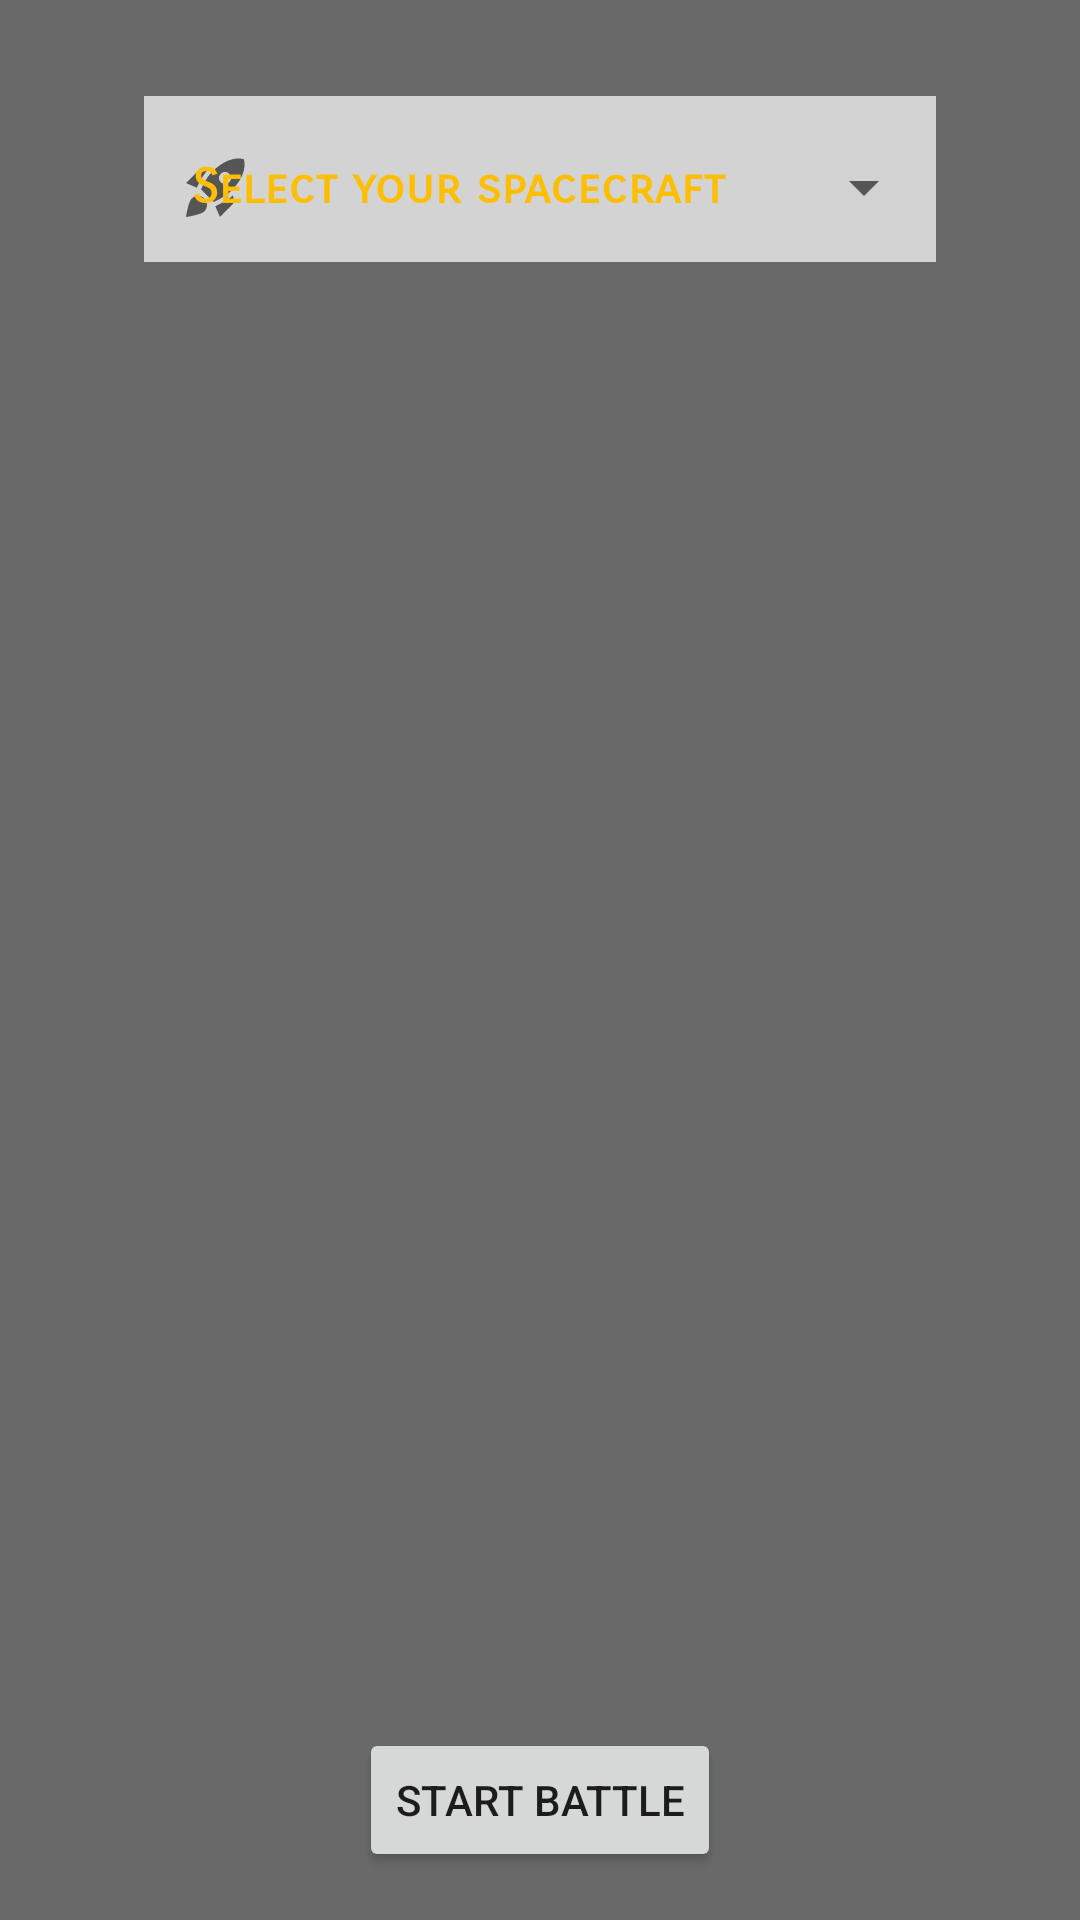

Produce the Android XML layout that renders to this screen, including the resource entries it uses.
<!-- AndroidManifest.xml: application theme Theme.SpaceBattle -->
<!-- res/layout/fragment_menu.xml -->
<?xml version="1.0" encoding="utf-8"?>
<androidx.constraintlayout.widget.ConstraintLayout
    xmlns:android="http://schemas.android.com/apk/res/android"
    xmlns:app="http://schemas.android.com/apk/res-auto"
    xmlns:tools="http://schemas.android.com/tools"
    android:layout_width="match_parent"
    android:layout_height="match_parent"
    android:background="@color/dimgrey"
    android:padding="16dp"
    tools:context=".view.fragments.MenuFragment">

    <Button
        android:id="@+id/start_btn"
        android:layout_width="wrap_content"
        android:layout_height="wrap_content"
        android:text="Start battle"
        app:layout_constraintBottom_toBottomOf="parent"
        app:layout_constraintEnd_toEndOf="parent"
        app:layout_constraintStart_toStartOf="parent" />

    <com.google.android.material.textfield.TextInputLayout
        android:id="@+id/dropdownCategory"
        style="@style/Widget.MaterialComponents.TextInputLayout.OutlinedBox.ExposedDropdownMenu"
        android:layout_width="match_parent"
        android:layout_height="wrap_content"
        android:layout_marginStart="32dp"
        android:layout_marginEnd="32dp"
        android:layout_marginTop="16dp"
        android:background="@color/ligthgrey"
        android:textColorHint="@color/yellow"
        app:startIconDrawable="@drawable/baseline_rocket_launch_24"
        app:layout_constraintEnd_toEndOf="parent"
        app:layout_constraintTop_toTopOf="parent"
        app:layout_constraintStart_toStartOf="parent">

        <AutoCompleteTextView
            android:id="@+id/autoCompleteTextView"
            android:layout_width="match_parent"
            android:layout_height="50dp"
            android:inputType="none"
            android:background="@color/ligthgrey"
            android:textColor="@color/yellow"
            android:textStyle="bold"
            android:fontFamily="sans-serif-smallcaps"
            android:hint="Select your spacecraft" />
    </com.google.android.material.textfield.TextInputLayout>

    <ImageView
        android:id="@+id/playerIv"
        android:layout_width="128dp"
        android:layout_height="128dp"
        android:src="@drawable/enemybabylon"
        android:layout_marginTop="32dp"
        android:visibility="gone"
        app:layout_constraintStart_toStartOf="@+id/dropdownCategory"
        app:layout_constraintTop_toBottomOf="@+id/dropdownCategory" />

    <TextView
        android:id="@+id/speedTv"
        android:layout_width="wrap_content"
        android:layout_height="wrap_content"
        android:text="Speed: 20"
        android:visibility="gone"
        android:fontFamily="sans-serif-smallcaps"
        android:textColor="@color/yellow"
        android:textSize="20sp"
        android:textStyle="bold"
        android:layout_marginTop="32dp"
        app:layout_constraintStart_toStartOf="@+id/playerIv"
        app:layout_constraintTop_toBottomOf="@+id/playerIv" />

    <TextView
        android:id="@+id/shotsTv"
        android:layout_width="wrap_content"
        android:layout_height="wrap_content"
        android:text="Shots: 10"
        android:layout_marginTop="32dp"
        android:visibility="gone"
        android:fontFamily="sans-serif-smallcaps"
        android:textColor="@color/yellow"
        android:textSize="20sp"
        android:textStyle="bold"
        app:layout_constraintStart_toStartOf="@+id/speedTv"
        app:layout_constraintTop_toBottomOf="@+id/speedTv" />

    <ImageView
        android:id="@+id/yodaIv"
        android:layout_width="128dp"
        android:layout_height="256dp"
        android:visibility="gone"
        android:src="@drawable/yoda_star_wars"
        app:layout_constraintBottom_toBottomOf="@+id/shotsTv"
        app:layout_constraintEnd_toEndOf="@+id/dropdownCategory" />

</androidx.constraintlayout.widget.ConstraintLayout>
<!-- resources referenced by this layout -->
<resources>
  <color name="dimgrey">#696969</color>
  <color name="ligthgrey">#D3D3D3</color>
  <color name="yellow">#FFBF00</color>
  <!-- drawable baseline_rocket_launch_24 (drawable) -->
  <vector android:height="24dp" android:tint="#484A4D"
      android:viewportHeight="24" android:viewportWidth="24"
      android:width="24dp" xmlns:android="http://schemas.android.com/apk/res/android">
      <path android:fillColor="@android:color/white" android:pathData="M9.19,6.35c-2.04,2.29 -3.44,5.58 -3.57,5.89L2,10.69l4.05,-4.05c0.47,-0.47 1.15,-0.68 1.81,-0.55L9.19,6.35L9.19,6.35zM11.17,17c0,0 3.74,-1.55 5.89,-3.7c5.4,-5.4 4.5,-9.62 4.21,-10.57c-0.95,-0.3 -5.17,-1.19 -10.57,4.21C8.55,9.09 7,12.83 7,12.83L11.17,17zM17.65,14.81c-2.29,2.04 -5.58,3.44 -5.89,3.57L13.31,22l4.05,-4.05c0.47,-0.47 0.68,-1.15 0.55,-1.81L17.65,14.81L17.65,14.81zM9,18c0,0.83 -0.34,1.58 -0.88,2.12C6.94,21.3 2,22 2,22s0.7,-4.94 1.88,-6.12C4.42,15.34 5.17,15 6,15C7.66,15 9,16.34 9,18zM13,9c0,-1.1 0.9,-2 2,-2s2,0.9 2,2s-0.9,2 -2,2S13,10.1 13,9z"/>
  </vector>
  <!-- drawable enemybabylon: png bitmap (drawable, 974 bytes) -->
  <style name="Theme.SpaceBattle" parent="Theme.MaterialComponents.DayNight.DarkActionBar">
          
          <item name="colorPrimary">@color/purple_500</item>
          <item name="colorPrimaryVariant">@color/purple_700</item>
          <item name="colorOnPrimary">@color/white</item>
          
          <item name="colorSecondary">@color/teal_200</item>
          <item name="colorSecondaryVariant">@color/teal_700</item>
          <item name="colorOnSecondary">@color/black</item>
          
          <item name="android:statusBarColor">?attr/colorPrimaryVariant</item>
          
      </style>
  <color name="purple_500">#FF6200EE</color>
  <color name="purple_700">#FF3700B3</color>
  <color name="white">#FFFFFFFF</color>
  <color name="teal_200">#FF03DAC5</color>
  <color name="teal_700">#FF018786</color>
  <color name="black">#FF000000</color>
</resources>
